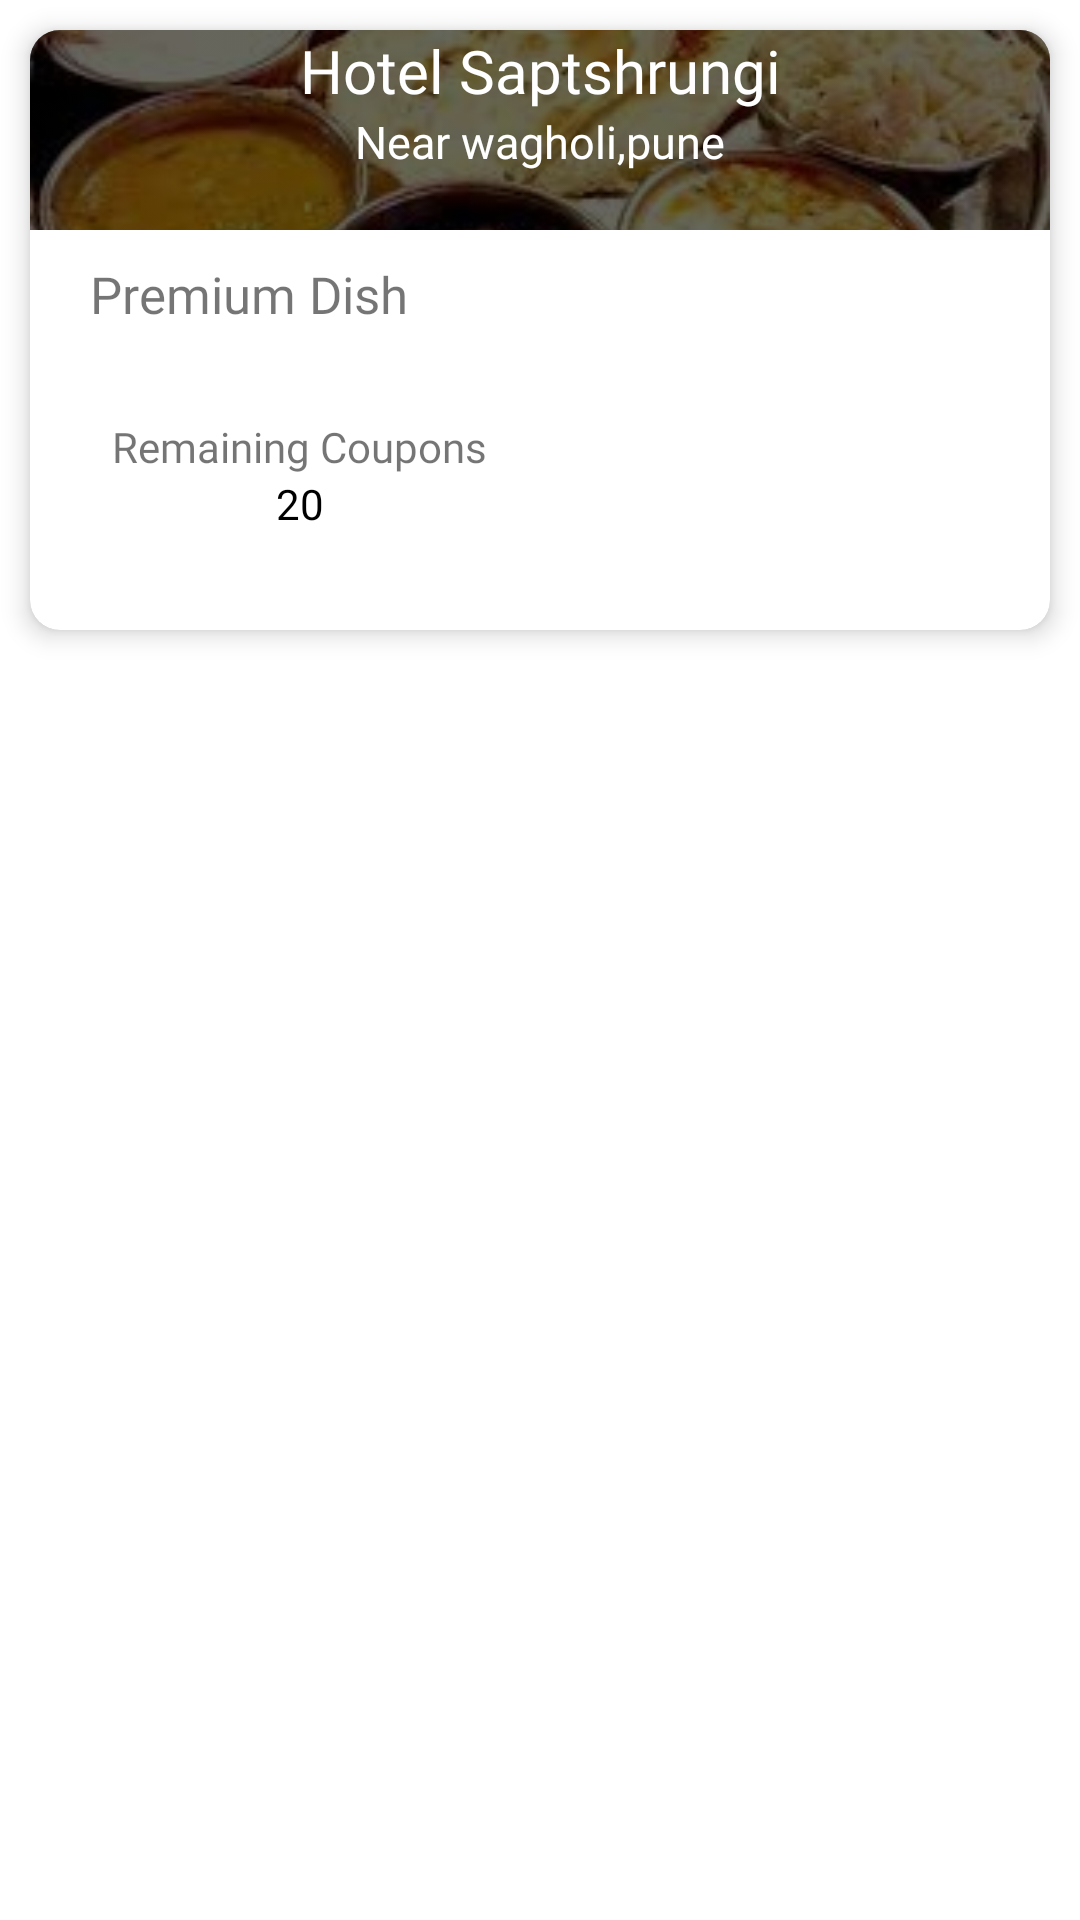

Android layout source for this screen:
<!-- AndroidManifest.xml: application theme Theme.SmartMessDevHacks -->
<!-- res/layout/customer_coupon_layout.xml -->
<?xml version="1.0" encoding="utf-8"?>
<LinearLayout xmlns:android="http://schemas.android.com/apk/res/android"
    xmlns:app="http://schemas.android.com/apk/res-auto"
    android:layout_width="match_parent"
    android:layout_height="match_parent">

    <androidx.cardview.widget.CardView
        android:layout_width="match_parent"
        android:layout_height="200dp"
        android:layout_marginLeft="10dp"
        android:layout_marginTop="10dp"
        android:layout_marginRight="10dp"
        android:layout_marginBottom="10dp"
        app:cardCornerRadius="10dp"
        app:cardElevation="5dp">

        <LinearLayout
            android:layout_width="match_parent"
            android:layout_height="match_parent"
            android:orientation="vertical">

            <LinearLayout
                android:layout_width="match_parent"
                android:layout_height="match_parent"
                android:layout_weight="2">

                <RelativeLayout
                    android:layout_width="match_parent"
                    android:layout_height="wrap_content"
                    android:background="@color/black">


                    <ImageView
                        android:id="@+id/dish_img"
                        android:layout_width="match_parent"
                        android:layout_height="match_parent"
                        android:alpha=".4"
                        android:scaleType="centerCrop"
                        android:src="@drawable/mess_img_1" />

                    <TextView
                        android:id="@+id/hotel_name"
                        android:layout_width="match_parent"
                        android:layout_height="wrap_content"
                        android:fontFamily="@font/poppins_semibold"
                        android:gravity="center_horizontal"
                        android:text="Hotel Saptshrungi"
                        android:textColor="@color/white"
                        android:textSize="20dp" />

                    <TextView
                        android:id="@+id/hotel_address"
                        android:layout_width="match_parent"
                        android:layout_height="wrap_content"
                        android:layout_below="@id/hotel_name"
                        android:fontFamily="@font/poppins_medium"
                        android:gravity="center_horizontal"
                        android:text="Near wagholi,pune"
                        android:textColor="@color/white"
                        android:textSize="15dp" />

                </RelativeLayout>


            </LinearLayout>

            <LinearLayout
                android:layout_width="match_parent"
                android:layout_height="match_parent"
                android:layout_weight="1"
                android:orientation="vertical"
                android:padding="10dp">

                <TextView
                    android:id="@+id/dish_name"
                    android:layout_width="match_parent"
                    android:layout_height="wrap_content"
                    android:layout_marginLeft="10dp"
                    android:fontFamily="@font/poppins_semibold"
                    android:text="Premium Dish"
                    android:textSize="17dp" />


                <LinearLayout
                    android:layout_width="match_parent"
                    android:layout_height="match_parent"
                    android:layout_marginTop="20dp"
                    android:orientation="horizontal">


                    <RelativeLayout
                        android:layout_width="match_parent"
                        android:layout_height="match_parent"
                        android:layout_weight="1">

                        <TextView
                            android:id="@+id/remaining_coupon_txt"
                            android:layout_width="wrap_content"
                            android:layout_height="wrap_content"
                            android:layout_centerHorizontal="true"
                            android:layout_marginTop="10dp"
                            android:fontFamily="@font/poppins_medium"
                            android:text="Remaining Coupons" />

                        <TextView
                            android:id="@+id/remaining_coupon"
                            android:layout_width="wrap_content"
                            android:layout_height="wrap_content"
                            android:layout_below="@id/remaining_coupon_txt"
                            android:layout_centerHorizontal="true"
                            android:fontFamily="@font/poppins_medium"
                            android:text="20"
                            android:textColor="@color/black" />


                    </RelativeLayout>

                    <RelativeLayout
                        android:layout_width="match_parent"
                        android:layout_height="match_parent"
                        android:layout_weight="1">

                        <TextView
                            android:id="@+id/review_txt"
                            android:layout_width="wrap_content"
                            android:layout_height="wrap_content"
                            android:layout_centerInParent="true"
                            android:background="@drawable/radio_selected"
                            android:padding="13dp"
                            android:text="Reedem Now"
                            android:textColor="@color/white" />

                    </RelativeLayout>

                </LinearLayout>

            </LinearLayout>

        </LinearLayout>

    </androidx.cardview.widget.CardView>

</LinearLayout>
<!-- resources referenced by this layout -->
<resources>
  <color name="black">#FF000000</color>
  <color name="white">#FFFFFFFF</color>
  <!-- drawable mess_img_1: jpeg bitmap (drawable, 12712 bytes) -->
  <style name="Theme.SmartMessDevHacks" parent="Theme.MaterialComponents.DayNight.DarkActionBar">
          
          <item name="colorPrimary">@color/purple_500</item>
          <item name="colorPrimaryVariant">@color/purple_700</item>
          <item name="colorOnPrimary">@color/white</item>
          
          <item name="colorSecondary">@color/teal_200</item>
          <item name="colorSecondaryVariant">@color/teal_700</item>
          <item name="colorOnSecondary">@color/black</item>
          
          <item name="android:statusBarColor">?attr/colorPrimaryVariant</item>
          
      </style>
  <color name="purple_500">#FF6200EE</color>
  <color name="purple_700">#FF3700B3</color>
  <color name="teal_200">#FF03DAC5</color>
  <color name="teal_700">#FF018786</color>
</resources>
